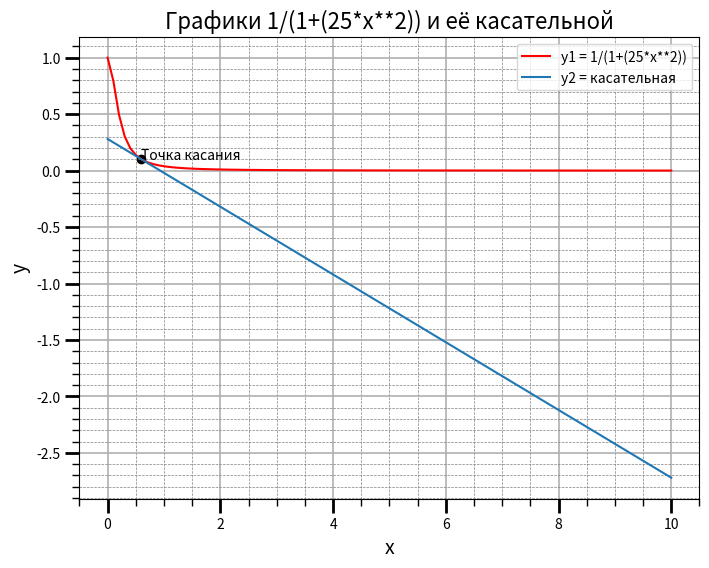

The script that saved this image:
import matplotlib.pyplot as plt
from matplotlib.ticker import (MultipleLocator, FormatStrFormatter,
AutoMinorLocator)
import numpy as np

## 1/(1+(25*x*x))   0.6
x = np.linspace(0, 10, 100)
x0=0.6
y1=1/(1+(25*x*x))
y2=(-(50*x0)/((1+25*x0*x0)**2))*(x-x0) + 1/(1+(25*x0*x0))
fig, ax = plt.subplots(figsize=(8, 6))
ax.set_title('Графики 1/(1+(25*x**2)) и её касательной', fontsize=16)
ax.set_xlabel('x', fontsize=14)
ax.set_ylabel('y', fontsize=14)
ax.grid(which='major', linewidth=1.2)
ax.grid(which='minor', linestyle='--', color='gray', linewidth=0.5)
17
ax.plot(x, y1, c='red', label='y1 = 1/(1+(25*x**2))')
ax.plot(x, y2, label='y2 = касательная')
ax.legend()
ax.xaxis.set_minor_locator(AutoMinorLocator())
ax.yaxis.set_minor_locator(AutoMinorLocator())
ax.tick_params(which='major', length=10, width=2)
ax.tick_params(which='minor', length=5, width=1)

plt.text(0.6, 0.1, 'Точка касания')
plt.scatter(0.6, 0.1,c='black')
plt.show()
